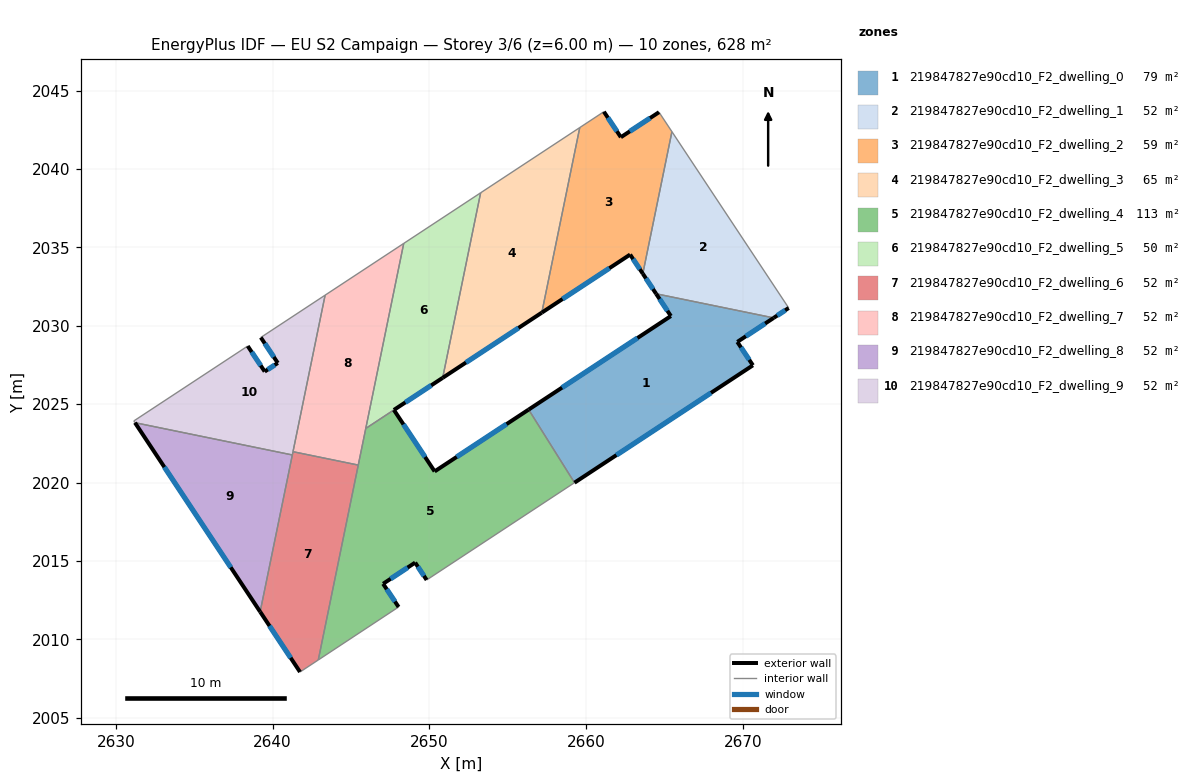
=== STOREY PLAN SPEC (per zone: floor XY polygon, exterior-wall plan segments, windows/doors) ===
zone 1: 219847827e90cd10_F2_dwelling_0  (79.5 m²)
  floor: (2671.97, 2030.50) (2669.65, 2028.97) (2670.64, 2027.48) (2659.26, 2019.99) (2656.33, 2024.65) (2665.41, 2030.62) (2664.47, 2032.04)
  exterior wall: (2665.41, 2030.62) – (2656.33, 2024.65)  [10.9 m]
    window: (2663.28, 2029.22) – (2658.46, 2026.06)  [9.2 m²]
  exterior wall: (2664.47, 2032.04) – (2665.41, 2030.62)  [1.7 m]
    window: (2664.69, 2031.71) – (2665.19, 2030.96)  [1.4 m²]
  exterior wall: (2669.65, 2028.97) – (2671.97, 2030.50)  [2.8 m]
    window: (2670.19, 2029.33) – (2671.42, 2030.15)  [2.3 m²]
  exterior wall: (2670.64, 2027.48) – (2669.65, 2028.97)  [1.8 m]
    window: (2670.41, 2027.83) – (2669.88, 2028.62)  [1.5 m²]
  exterior wall: (2659.26, 2019.99) – (2670.64, 2027.48)  [13.6 m]
    window: (2661.93, 2021.75) – (2667.97, 2025.72)  [11.5 m²]
  interior walls: 2
zone 2: 219847827e90cd10_F2_dwelling_1  (52.3 m²)
  floor: (2665.47, 2042.39) (2672.92, 2031.14) (2671.97, 2030.50) (2664.47, 2032.04) (2663.62, 2033.33)
  exterior wall: (2671.97, 2030.50) – (2672.92, 2031.14)  [1.1 m]
    window: (2672.19, 2030.65) – (2672.70, 2030.99)  [1.0 m²]
  exterior wall: (2663.62, 2033.33) – (2664.47, 2032.04)  [1.5 m]
    window: (2663.82, 2033.02) – (2664.27, 2032.34)  [1.3 m²]
  interior walls: 3
zone 3: 219847827e90cd10_F2_dwelling_2  (59.5 m²)
  floor: (2664.65, 2043.63) (2665.47, 2042.39) (2663.62, 2033.33) (2662.81, 2034.55) (2657.17, 2030.84) (2659.59, 2042.65) (2661.13, 2043.66) (2662.22, 2042.03)
  exterior wall: (2662.81, 2034.55) – (2663.62, 2033.33)  [1.5 m]
    window: (2663.00, 2034.26) – (2663.43, 2033.61)  [1.2 m²]
  exterior wall: (2657.17, 2030.84) – (2662.81, 2034.55)  [6.7 m]
    window: (2658.50, 2031.71) – (2661.48, 2033.68)  [5.7 m²]
  exterior wall: (2662.22, 2042.03) – (2661.13, 2043.66)  [2.0 m]
    window: (2661.96, 2042.42) – (2661.39, 2043.28)  [1.6 m²]
  exterior wall: (2664.65, 2043.63) – (2662.22, 2042.03)  [2.9 m]
    window: (2664.08, 2043.25) – (2662.79, 2042.41)  [2.5 m²]
  interior walls: 4
zone 4: 219847827e90cd10_F2_dwelling_3  (64.6 m²)
  floor: (2659.59, 2042.65) (2657.17, 2030.84) (2650.85, 2026.68) (2653.27, 2038.49)
  exterior wall: (2650.85, 2026.68) – (2657.17, 2030.84)  [7.6 m]
    window: (2652.33, 2027.66) – (2655.69, 2029.86)  [6.4 m²]
  interior walls: 3
zone 5: 219847827e90cd10_F2_dwelling_4  (112.7 m²)
  floor: (2656.33, 2024.65) (2659.26, 2019.99) (2649.82, 2013.78) (2649.09, 2014.89) (2647.05, 2013.54) (2648.03, 2012.06) (2642.91, 2008.68) (2645.95, 2023.47) (2645.97, 2023.47) (2647.73, 2024.63) (2650.33, 2020.71)
  exterior wall: (2650.33, 2020.71) – (2647.73, 2024.63)  [4.7 m]
    window: (2649.72, 2021.63) – (2648.34, 2023.71)  [4.0 m²]
  exterior wall: (2656.33, 2024.65) – (2650.33, 2020.71)  [7.2 m]
    window: (2654.92, 2023.73) – (2651.74, 2021.64)  [6.1 m²]
  exterior wall: (2649.09, 2014.89) – (2649.82, 2013.78)  [1.3 m]
    window: (2649.26, 2014.63) – (2649.65, 2014.04)  [1.1 m²]
  exterior wall: (2647.05, 2013.54) – (2649.09, 2014.89)  [2.5 m]
    window: (2647.53, 2013.86) – (2648.61, 2014.57)  [2.1 m²]
  exterior wall: (2648.03, 2012.06) – (2647.05, 2013.54)  [1.8 m]
    window: (2647.80, 2012.41) – (2647.28, 2013.19)  [1.5 m²]
  interior walls: 7
zone 6: 219847827e90cd10_F2_dwelling_5  (50.1 m²)
  floor: (2653.27, 2038.49) (2650.85, 2026.68) (2645.96, 2023.47) (2645.95, 2023.47) (2648.36, 2035.26)
  exterior wall: (2647.73, 2024.63) – (2650.85, 2026.68)  [3.7 m]
    window: (2648.47, 2025.11) – (2650.12, 2026.20)  [3.1 m²]
  interior walls: 5
zone 7: 219847827e90cd10_F2_dwelling_6  (52.4 m²)
  floor: (2645.46, 2021.11) (2642.91, 2008.68) (2641.74, 2007.91) (2639.20, 2011.75) (2641.30, 2021.97)
  exterior wall: (2639.20, 2011.75) – (2641.74, 2007.91)  [4.6 m]
    window: (2639.80, 2010.85) – (2641.15, 2008.81)  [3.9 m²]
  interior walls: 5
zone 8: 219847827e90cd10_F2_dwelling_7  (52.3 m²)
  floor: (2648.36, 2035.26) (2645.46, 2021.11) (2641.30, 2021.97) (2643.35, 2031.96)
  interior walls: 5
zone 9: 219847827e90cd10_F2_dwelling_8  (52.3 m²)
  floor: (2641.25, 2021.76) (2639.20, 2011.75) (2631.21, 2023.82)
  exterior wall: (2631.21, 2023.82) – (2639.20, 2011.75)  [14.5 m]
    window: (2633.09, 2020.99) – (2637.33, 2014.59)  [12.2 m²]
  interior walls: 2
zone 10: 219847827e90cd10_F2_dwelling_9  (52.4 m²)
  floor: (2643.35, 2031.96) (2641.25, 2021.76) (2631.21, 2023.82) (2631.14, 2023.93) (2638.41, 2028.71) (2639.49, 2027.08) (2640.33, 2027.63) (2639.24, 2029.26)
  exterior wall: (2639.49, 2027.08) – (2638.41, 2028.71)  [2.0 m]
    window: (2639.24, 2027.46) – (2638.66, 2028.33)  [1.6 m²]
  exterior wall: (2640.33, 2027.63) – (2639.49, 2027.08)  [1.0 m]
    window: (2640.13, 2027.50) – (2639.69, 2027.21)  [0.8 m²]
  exterior wall: (2639.24, 2029.26) – (2640.33, 2027.63)  [2.0 m]
    window: (2639.50, 2028.87) – (2640.07, 2028.01)  [1.6 m²]
  interior walls: 6

=== DERIVED (storey summary) ===
Building: EU S2 Campaign
Storey: 3 of 6  (floor level z = 6.00 m)
Storey gross floor area: 628.2 m²
Zones on this storey: 10
  - 219847827e90cd10_F2_dwelling_0: floor 79.5 m²; exterior wall 30.8 m (92.3 m²); 5 window(s) 26.0 m²; WWR 28.1%
  - 219847827e90cd10_F2_dwelling_1: floor 52.3 m²; exterior wall 2.7 m (8.1 m²); 2 window(s) 2.3 m²; WWR 28.1%
  - 219847827e90cd10_F2_dwelling_2: floor 59.5 m²; exterior wall 13.1 m (39.2 m²); 4 window(s) 11.0 m²; WWR 28.1%
  - 219847827e90cd10_F2_dwelling_3: floor 64.6 m²; exterior wall 7.6 m (22.7 m²); 1 window(s) 6.4 m²; WWR 28.1%
  - 219847827e90cd10_F2_dwelling_4: floor 112.7 m²; exterior wall 17.4 m (52.3 m²); 5 window(s) 14.7 m²; WWR 28.1%
  - 219847827e90cd10_F2_dwelling_5: floor 50.1 m²; exterior wall 3.7 m (11.2 m²); 1 window(s) 3.1 m²; WWR 28.1%
  - 219847827e90cd10_F2_dwelling_6: floor 52.4 m²; exterior wall 4.6 m (13.8 m²); 1 window(s) 3.9 m²; WWR 28.1%
  - 219847827e90cd10_F2_dwelling_7: floor 52.3 m²
  - 219847827e90cd10_F2_dwelling_8: floor 52.3 m²; exterior wall 14.5 m (43.4 m²); 1 window(s) 12.2 m²; WWR 28.1%
  - 219847827e90cd10_F2_dwelling_9: floor 52.4 m²; exterior wall 4.9 m (14.7 m²); 3 window(s) 4.1 m²; WWR 28.1%
Zone adjacency (shared interzone walls):
  - 219847827e90cd10_F2_dwelling_0 ↔ 219847827e90cd10_F2_dwelling_1
  - 219847827e90cd10_F2_dwelling_0 ↔ 219847827e90cd10_F2_dwelling_4
  - 219847827e90cd10_F2_dwelling_1 ↔ 219847827e90cd10_F2_dwelling_2
  - 219847827e90cd10_F2_dwelling_2 ↔ 219847827e90cd10_F2_dwelling_3
  - 219847827e90cd10_F2_dwelling_3 ↔ 219847827e90cd10_F2_dwelling_5
  - 219847827e90cd10_F2_dwelling_4 ↔ 219847827e90cd10_F2_dwelling_5
  - 219847827e90cd10_F2_dwelling_4 ↔ 219847827e90cd10_F2_dwelling_6
  - 219847827e90cd10_F2_dwelling_4 ↔ 219847827e90cd10_F2_dwelling_7
  - 219847827e90cd10_F2_dwelling_5 ↔ 219847827e90cd10_F2_dwelling_7
  - 219847827e90cd10_F2_dwelling_6 ↔ 219847827e90cd10_F2_dwelling_7
  - 219847827e90cd10_F2_dwelling_6 ↔ 219847827e90cd10_F2_dwelling_8
  - 219847827e90cd10_F2_dwelling_6 ↔ 219847827e90cd10_F2_dwelling_9
  - 219847827e90cd10_F2_dwelling_7 ↔ 219847827e90cd10_F2_dwelling_9
  - 219847827e90cd10_F2_dwelling_8 ↔ 219847827e90cd10_F2_dwelling_9